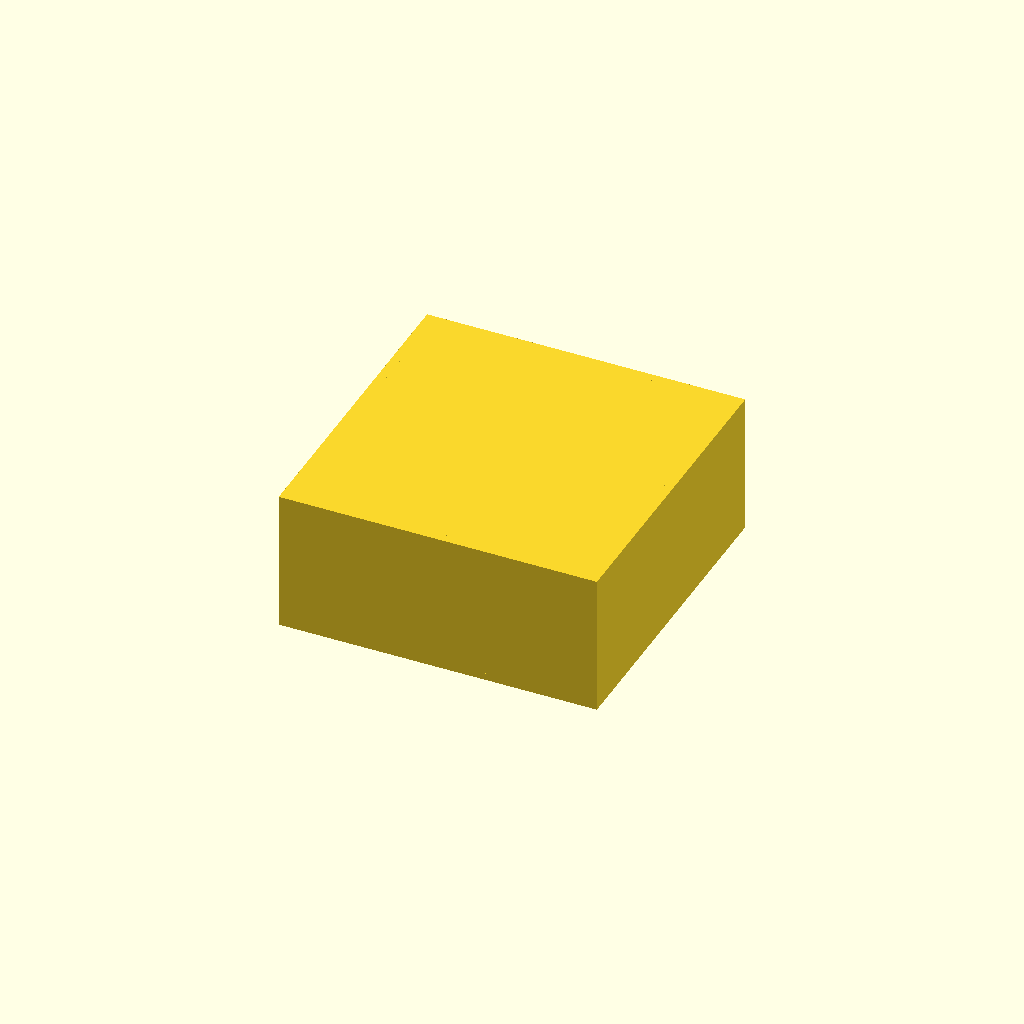
Cell 1: rendered with the file's own defaults.
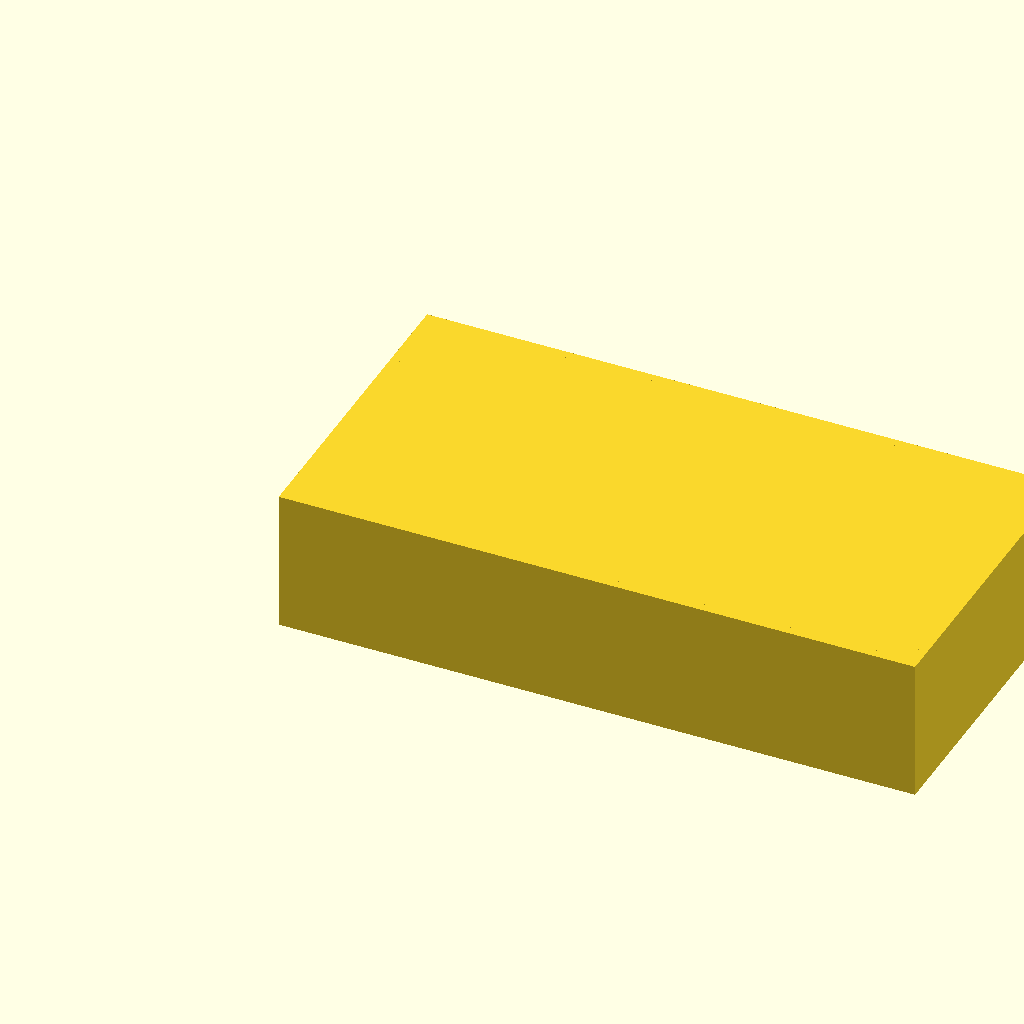
Cell 2: the same model with W_OUT = 180.
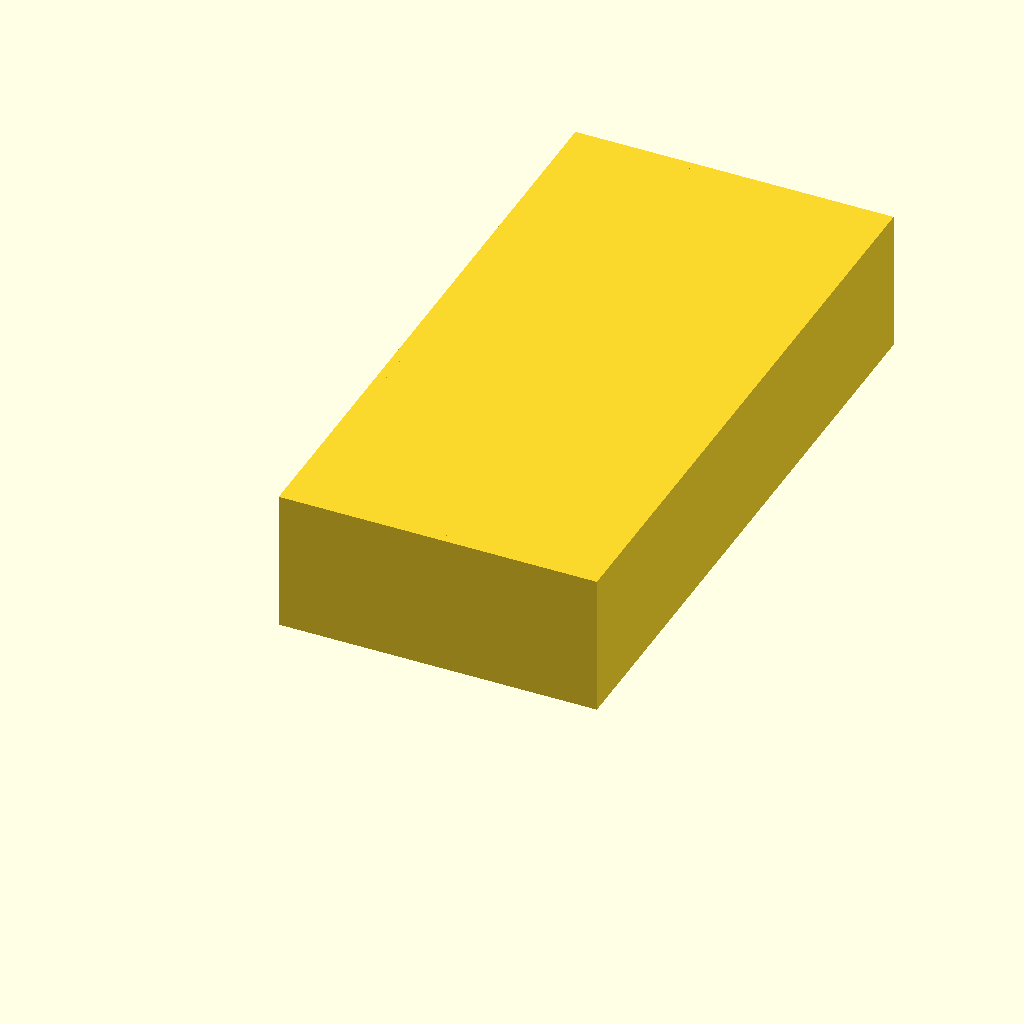
Cell 3 — H_OUT set to 180, the other parameters unchanged.
All cells are drawn from one camera (rotation 55°, 0°, 25°, orthographic, colour scheme Cornfield), so only the parameter changes between them.
The OpenSCAD source (bench/results/gpu-base-g6/code/qwen3.5-9b/stirrer_fan_housing_s1_a1.scad):
// DIY Magnetic Stirrer Housing for 80mm PC Fan
// Print Orientation: Upside down. Top plate on bed (Z=0). Walls rise to Z=40.

// --- Dimensions ---
// Outer dimensions of the housing
W_OUT = 90;
H_OUT = 90;
D_OUT = 90; // Depth (Z height of walls)

// Wall thickness
W_THICK = 2.5;

// Top plate thickness
TOP_THICK = 2;

// Total height of the box (top of walls)
BOX_HEIGHT = 40;

// Fan mounting hole pattern
// 71.5 mm square pattern centred on the plate
HOLE_PITCH = 71.5;
// Hole diameter for M4 screws
HOLE_DIAM = 4.5;

// Cable notch dimensions
NOTCH_WIDTH = 12;
NOTCH_DEPTH = 8; // Reaches 8mm down from open edge (Z=32 to Z=40)

// --- Configuration ---
$fn = 100; // High resolution for smooth curves and precise holes

// --- Main Body Construction ---
difference() {
    union() {
        // --- 1. The Top Plate ---
        // Lies on the bed, Z=0 to Z=TOP_THICK
        translate([0, 0, 0])
            cube([W_OUT, H_OUT, TOP_THICK]);

        // --- 2. The Walls ---
        // Rise from Z=TOP_THICK to Z=BOX_HEIGHT
        // We construct the outer shell and subtract the inner void to create walls
        translate([0, 0, TOP_THICK])
            cube([W_OUT, H_OUT, BOX_HEIGHT - TOP_THICK]);
        
        // Create the inner void for the walls
        // Inner dimensions: Outer - 2*Thickness
        W_IN = W_OUT - (2 * W_THICK);
        H_IN = H_OUT - (2 * W_THICK);
        
        translate([W_THICK, W_THICK, TOP_THICK])
            cube([W_IN, H_IN, BOX_HEIGHT - TOP_THICK]);
    }
    
    // --- 3. Cutouts ---
    
    // A. Fan Mounting Holes
    // 4 holes on a 71.5mm square pattern, centred on the plate.
    // Pattern corners at +/- 35.75mm.
    // Hole centers: (35.75, 35.75), (-35.75, 35.75), (-35.75, -35.75), (35.75, -35.75)
    
    // Define hole positions explicitly to avoid scope issues
    hole_positions = [
        [HOLE_PITCH/2, HOLE_PITCH/2],
        [-HOLE_PITCH/2, HOLE_PITCH/2],
        [-HOLE_PITCH/2, -HOLE_PITCH/2],
        [HOLE_PITCH/2, -HOLE_PITCH/2]
    ];
    
    for (p = hole_positions) {
        translate(p)
            cylinder(h = TOP_THICK + 0.1, r = HOLE_DIAM/2); // +0.1 to ensure clean cut through the plate
    }

    // B. Cable Notch
    // In one wall, cut a notch.
    // 12 mm wide, centred along the wall.
    // Reaching 8 mm down from the open edge (Z=32 to Z=40).
    // Let's place this notch in the wall at Y = -H_OUT/2 + W_THICK (the front wall).
    // Notch width: 12mm. Centered along the wall (X-axis).
    // Wall X range: -45 to 45. Center is 0.
    // Notch X range: -6 to +6.
    
    // Position: Front wall (Y = -H_OUT/2 + W_THICK)
    // Depth into wall: Notch width / 2 = 6mm.
    // Height: From Z=32 to Z=40.
    
    translate([0, -H_OUT/2 + W_THICK, 32])
        cube([NOTCH_WIDTH, W_THICK, NOTCH_DEPTH]);
}
Customizer parameters (derived from the source; name, type, default, range or options):
W_OUT: number, default 90
H_OUT: number, default 90
D_OUT: number, default 90
W_THICK: number, default 2.5
TOP_THICK: number, default 2
BOX_HEIGHT: number, default 40
HOLE_PITCH: number, default 71.5
HOLE_DIAM: number, default 4.5
NOTCH_WIDTH: number, default 12
NOTCH_DEPTH: number, default 8
